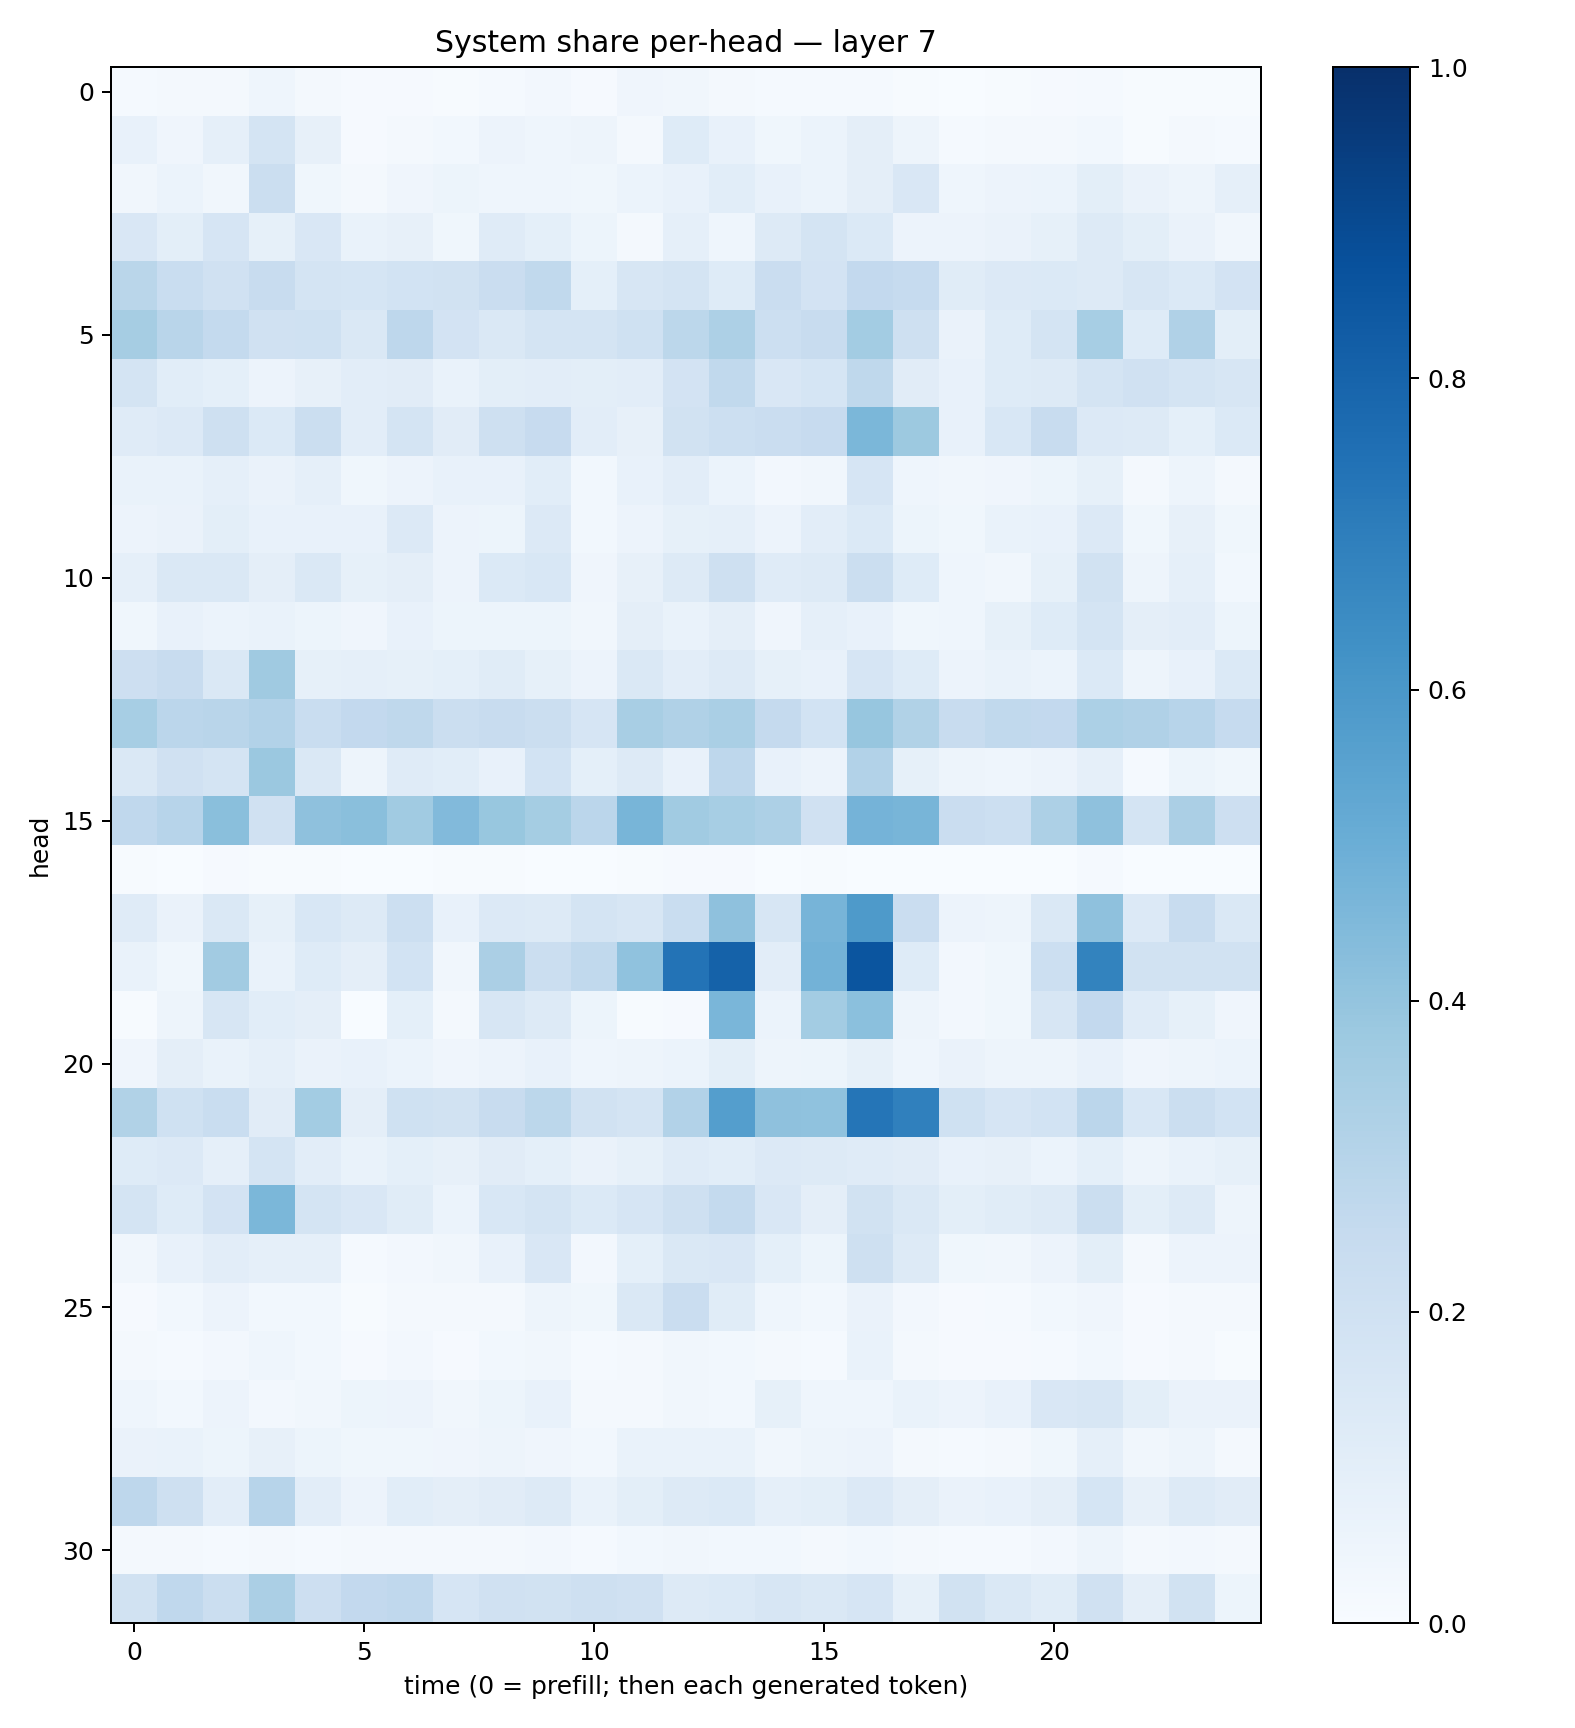

The table this chart was drawn from, first rows:
0.01559264, 0.022497335, 0.020616993, 0.046222225, 0.016407322, 0.00796717, 0.007835814, 0.007441022, 0.01312443, 0.025268253, 0.00812419, 0.04291857, 0.034835335, 0.019530933, 0.0140230805, 0.013132073, 0.013101891, 0.0073204194, 0.0036391006, 0.0041219494, 0.009332208, 0.012994135, 0.006522161, 0.006290989
0.07174, 0.04246, 0.08597, 0.1741, 0.07996, 0.008977, 0.01825, 0.02959, 0.05842, 0.04433, 0.04933, 0.0227, 0.1233, 0.07311, 0.03813, 0.06196, 0.09394, 0.04696, 0.01524, 0.01805, 0.01698, 0.02741, 0.006626, 0.01718
0.03177, 0.06031, 0.03371, 0.2189, 0.0363, 0.01836, 0.03932, 0.0541, 0.04516, 0.04505, 0.03616, 0.0613, 0.07133, 0.1062, 0.07172, 0.06161, 0.09399, 0.15, 0.04636, 0.05612, 0.0603, 0.09943, 0.06447, 0.05076
0.1517, 0.09867, 0.1649, 0.08259, 0.149, 0.06715, 0.07941, 0.03656, 0.1175, 0.09075, 0.05359, 0.0206, 0.08801, 0.04669, 0.1257, 0.1785, 0.1394, 0.05522, 0.0576, 0.06467, 0.08402, 0.1292, 0.09803, 0.06427
0.2872, 0.2323, 0.197, 0.2398, 0.1748, 0.1688, 0.1854, 0.1879, 0.2281, 0.2652, 0.09081, 0.1613, 0.175, 0.1229, 0.2294, 0.1804, 0.2583, 0.2465, 0.1154, 0.1357, 0.1377, 0.1292, 0.1622, 0.1395
0.3489, 0.2893, 0.2554, 0.1969, 0.2, 0.1415, 0.2748, 0.1834, 0.1471, 0.1735, 0.1769, 0.2022, 0.2786, 0.3256, 0.2165, 0.2359, 0.3557, 0.207, 0.06398, 0.1225, 0.179, 0.347, 0.124, 0.317
0.1756, 0.107, 0.09098, 0.058, 0.08101, 0.1042, 0.1108, 0.06926, 0.09969, 0.1049, 0.09945, 0.1045, 0.1827, 0.2653, 0.1516, 0.1694, 0.27, 0.1116, 0.07362, 0.1236, 0.1281, 0.1769, 0.199, 0.1723
0.1176, 0.1341, 0.2063, 0.1403, 0.2251, 0.1046, 0.1729, 0.1105, 0.2106, 0.2429, 0.1031, 0.08165, 0.1884, 0.2183, 0.2293, 0.2436, 0.4583, 0.3751, 0.071, 0.1535, 0.2365, 0.1366, 0.129, 0.0901
0.06894, 0.06691, 0.08621, 0.06416, 0.08952, 0.03528, 0.05627, 0.07528, 0.0732, 0.1091, 0.02854, 0.07378, 0.1041, 0.05864, 0.02638, 0.03131, 0.1646, 0.04335, 0.0314, 0.03925, 0.05287, 0.08469, 0.01883, 0.04896
0.05537, 0.06598, 0.1002, 0.07303, 0.07619, 0.07426, 0.1357, 0.05613, 0.05302, 0.136, 0.02893, 0.05827, 0.08204, 0.08946, 0.0551, 0.1042, 0.139, 0.05341, 0.03608, 0.06678, 0.07408, 0.1364, 0.03567, 0.07972
0.08921, 0.1461, 0.1449, 0.09634, 0.1481, 0.08541, 0.09469, 0.05707, 0.1369, 0.1557, 0.04265, 0.07883, 0.1327, 0.2064, 0.1205, 0.1278, 0.2264, 0.1246, 0.04341, 0.03239, 0.08334, 0.1898, 0.04813, 0.08645
0.03867, 0.0742, 0.06245, 0.07027, 0.05252, 0.04017, 0.07753, 0.05405, 0.05123, 0.05107, 0.03387, 0.09474, 0.06887, 0.09664, 0.04256, 0.08668, 0.07588, 0.03516, 0.04595, 0.08351, 0.1249, 0.172, 0.0947, 0.1044
0.214, 0.2369, 0.143, 0.3684, 0.08571, 0.08638, 0.08353, 0.0932, 0.1166, 0.08307, 0.05651, 0.1468, 0.1049, 0.1305, 0.08498, 0.07062, 0.1667, 0.1225, 0.05762, 0.0671, 0.06092, 0.1395, 0.04929, 0.07522
0.3448, 0.2834, 0.2894, 0.3117, 0.2312, 0.2615, 0.2719, 0.2198, 0.2401, 0.2208, 0.1665, 0.3405, 0.3168, 0.3364, 0.2532, 0.1848, 0.3945, 0.3133, 0.2419, 0.264, 0.2603, 0.3316, 0.3176, 0.296
0.1435, 0.1985, 0.1732, 0.3825, 0.1467, 0.05073, 0.1182, 0.1084, 0.07477, 0.1866, 0.08992, 0.1295, 0.07587, 0.2745, 0.07409, 0.05681, 0.3101, 0.08473, 0.04888, 0.04362, 0.05789, 0.08901, 0.01226, 0.05184
0.2661, 0.2959, 0.4226, 0.198, 0.4107, 0.4252, 0.367, 0.4422, 0.3868, 0.3524, 0.2816, 0.4665, 0.367, 0.3447, 0.3277, 0.1975, 0.4746, 0.4657, 0.2294, 0.2174, 0.3256, 0.4133, 0.1743, 0.3353
0.004246, 0.003745, 0.01071, 0.006381, 0.006096, 0.003093, 0.001374, 0.005096, 0.006146, 0.002329, 0.001884, 0.006746, 0.008741, 0.009249, 0.003086, 0.005267, 0.003546, 0.001644, 0.001892, 0.002685, 0.001755, 0.01236, 0.001154, 0.002725
0.1197, 0.0637, 0.1411, 0.08339, 0.1541, 0.1313, 0.2155, 0.07196, 0.1361, 0.1289, 0.1723, 0.1636, 0.2317, 0.4129, 0.161, 0.4707, 0.5886, 0.2293, 0.05668, 0.04692, 0.147, 0.4105, 0.1358, 0.241
0.06967, 0.03725, 0.3631, 0.06751, 0.1215, 0.09693, 0.1869, 0.03402, 0.3322, 0.2252, 0.2653, 0.4072, 0.7414, 0.8069, 0.1051, 0.4786, 0.8557, 0.1211, 0.02378, 0.0365, 0.2167, 0.6784, 0.1907, 0.1927
0.007451, 0.04929, 0.1605, 0.1066, 0.09742, 0.003175, 0.09053, 0.02075, 0.1616, 0.1289, 0.0528, 0.006861, 0.01127, 0.464, 0.06242, 0.3583, 0.4207, 0.05016, 0.02425, 0.03516, 0.1574, 0.2604, 0.1183, 0.08432
0.04047, 0.09563, 0.06673, 0.08738, 0.06409, 0.07496, 0.06143, 0.04215, 0.05472, 0.07661, 0.04507, 0.04972, 0.06241, 0.1004, 0.04772, 0.05131, 0.08466, 0.04479, 0.0657, 0.0504, 0.04759, 0.07508, 0.04067, 0.04742
0.3142, 0.2006, 0.2332, 0.1112, 0.3561, 0.0961, 0.2008, 0.1888, 0.2404, 0.2796, 0.1935, 0.1756, 0.3113, 0.5679, 0.4132, 0.4079, 0.7337, 0.6903, 0.2029, 0.1641, 0.1875, 0.2816, 0.156, 0.2237
0.1234, 0.133, 0.08936, 0.1762, 0.1029, 0.0702, 0.09053, 0.07946, 0.1112, 0.09232, 0.06572, 0.0828, 0.1202, 0.1065, 0.135, 0.1319, 0.1189, 0.1101, 0.07643, 0.08163, 0.06126, 0.09292, 0.04819, 0.06835
0.1731, 0.1218, 0.1811, 0.4592, 0.1728, 0.1504, 0.1149, 0.0612, 0.1537, 0.177, 0.1394, 0.165, 0.2034, 0.2549, 0.1507, 0.09432, 0.1923, 0.1477, 0.1009, 0.1166, 0.1275, 0.2243, 0.09963, 0.1261
0.03322, 0.07496, 0.1023, 0.08943, 0.08966, 0.01234, 0.02653, 0.03382, 0.07348, 0.1515, 0.02479, 0.09336, 0.1452, 0.1511, 0.09226, 0.05246, 0.2096, 0.1257, 0.03642, 0.03316, 0.05578, 0.1, 0.02006, 0.05793
0.00933, 0.03016, 0.05647, 0.02849, 0.02764, 0.006674, 0.01815, 0.01896, 0.01943, 0.05003, 0.03836, 0.1469, 0.2272, 0.1163, 0.04566, 0.02938, 0.06499, 0.02579, 0.01022, 0.01184, 0.03115, 0.04195, 0.008719, 0.01989
0.01668, 0.01225, 0.02394, 0.04619, 0.03109, 0.009821, 0.02618, 0.01089, 0.02842, 0.03135, 0.01218, 0.01671, 0.03473, 0.02963, 0.01868, 0.01553, 0.06775, 0.01754, 0.009605, 0.01017, 0.0118, 0.02853, 0.007829, 0.01988
0.04396, 0.02857, 0.05747, 0.02371, 0.0327, 0.0508, 0.05721, 0.03144, 0.05437, 0.07761, 0.01753, 0.0176, 0.0345, 0.02999, 0.08525, 0.04409, 0.04405, 0.06657, 0.05543, 0.07069, 0.1485, 0.1634, 0.1013, 0.06512
0.06285, 0.06873, 0.05184, 0.07947, 0.0542, 0.03697, 0.03753, 0.04154, 0.04838, 0.0419, 0.03101, 0.06688, 0.06933, 0.07021, 0.03268, 0.05053, 0.05826, 0.01934, 0.01542, 0.01871, 0.03749, 0.08635, 0.03298, 0.04806
0.2735, 0.2048, 0.1024, 0.2949, 0.102, 0.05787, 0.1062, 0.09634, 0.111, 0.1278, 0.06957, 0.09795, 0.1327, 0.1398, 0.08882, 0.09911, 0.135, 0.09697, 0.06589, 0.07521, 0.09704, 0.171, 0.07862, 0.1288
0.01571, 0.02019, 0.0142, 0.01793, 0.01475, 0.01741, 0.01882, 0.01866, 0.02065, 0.02549, 0.01333, 0.03043, 0.03491, 0.02933, 0.03103, 0.02098, 0.028, 0.02064, 0.01366, 0.01354, 0.02366, 0.04738, 0.01881, 0.02663
0.195, 0.2674, 0.2257, 0.3338, 0.2142, 0.2602, 0.2695, 0.165, 0.1968, 0.1881, 0.2032, 0.1979, 0.1296, 0.1383, 0.1601, 0.141, 0.1674, 0.08255, 0.1883, 0.1436, 0.1155, 0.1986, 0.09671, 0.193
